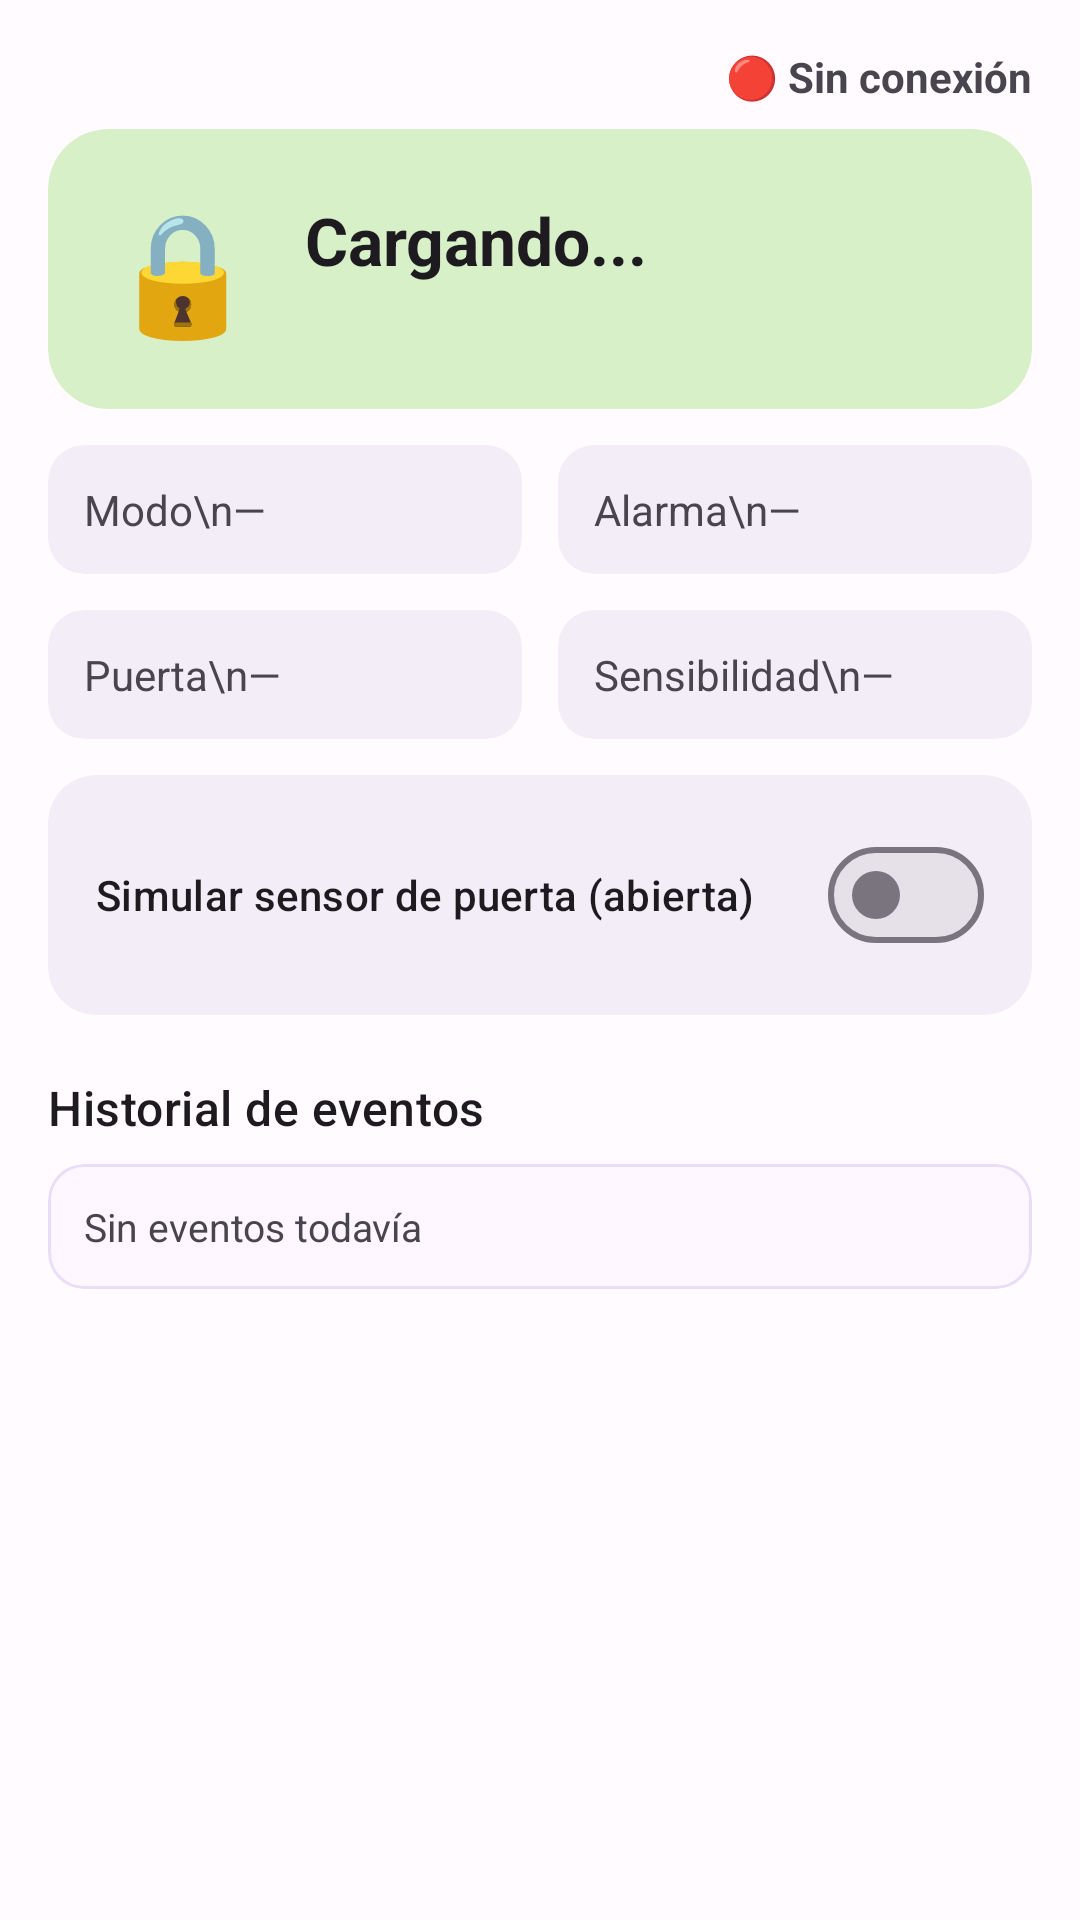

Produce the Android XML layout that renders to this screen, including the resource entries it uses.
<!-- AndroidManifest.xml: application theme Theme.CajaFuerteIoT -->
<!-- res/layout/activity_monitoreo.xml -->
<?xml version="1.0" encoding="utf-8"?>
<ScrollView xmlns:android="http://schemas.android.com/apk/res/android"
    xmlns:app="http://schemas.android.com/apk/res-auto"
    android:layout_width="match_parent"
    android:layout_height="match_parent">

    <LinearLayout
        android:layout_width="match_parent"
        android:layout_height="wrap_content"
        android:orientation="vertical"
        android:padding="16dp">

        
        <TextView
            android:id="@+id/textConexion"
            android:layout_width="wrap_content"
            android:layout_height="wrap_content"
            android:layout_gravity="end"
            android:text="@string/desconectado"
            android:textStyle="bold" />

        
        <com.google.android.material.card.MaterialCardView
            android:id="@+id/cardEstado"
            android:layout_width="match_parent"
            android:layout_height="wrap_content"
            android:layout_marginTop="8dp"
            app:cardBackgroundColor="@color/verde_claro"
            app:cardCornerRadius="20dp"
            app:strokeWidth="0dp">

            <LinearLayout
                android:layout_width="match_parent"
                android:layout_height="wrap_content"
                android:gravity="center_vertical"
                android:orientation="horizontal"
                android:padding="20dp">

                <TextView
                    android:id="@+id/textIconoEstado"
                    android:layout_width="wrap_content"
                    android:layout_height="wrap_content"
                    android:text="🔒"
                    android:textSize="40sp" />

                <LinearLayout
                    android:layout_width="0dp"
                    android:layout_height="wrap_content"
                    android:layout_marginStart="16dp"
                    android:layout_weight="1"
                    android:orientation="vertical">

                    <TextView
                        android:id="@+id/textEstadoCerradura"
                        android:layout_width="wrap_content"
                        android:layout_height="wrap_content"
                        android:text="Cargando..."
                        android:textAppearance="?attr/textAppearanceTitleLarge"
                        android:textStyle="bold" />

                    <TextView
                        android:id="@+id/textActualizado"
                        android:layout_width="wrap_content"
                        android:layout_height="wrap_content"
                        android:textColor="@color/texto_secundario" />
                </LinearLayout>
            </LinearLayout>
        </com.google.android.material.card.MaterialCardView>

        
        <LinearLayout
            android:layout_width="match_parent"
            android:layout_height="wrap_content"
            android:layout_marginTop="12dp"
            android:orientation="horizontal">

            <com.google.android.material.card.MaterialCardView
                android:layout_width="0dp"
                android:layout_height="wrap_content"
                android:layout_marginEnd="6dp"
                android:layout_weight="1"
                app:cardBackgroundColor="@color/tarjeta"
                app:cardCornerRadius="12dp"
                app:strokeWidth="0dp">

                <TextView
                    android:id="@+id/textModo"
                    android:layout_width="match_parent"
                    android:layout_height="wrap_content"
                    android:padding="12dp"
                    android:text="Modo\n—" />
            </com.google.android.material.card.MaterialCardView>

            <com.google.android.material.card.MaterialCardView
                android:id="@+id/cardAlarma"
                android:layout_width="0dp"
                android:layout_height="wrap_content"
                android:layout_marginStart="6dp"
                android:layout_weight="1"
                app:cardBackgroundColor="@color/tarjeta"
                app:cardCornerRadius="12dp"
                app:strokeWidth="0dp">

                <TextView
                    android:id="@+id/textAlarma"
                    android:layout_width="match_parent"
                    android:layout_height="wrap_content"
                    android:padding="12dp"
                    android:text="Alarma\n—" />
            </com.google.android.material.card.MaterialCardView>
        </LinearLayout>

        
        <LinearLayout
            android:layout_width="match_parent"
            android:layout_height="wrap_content"
            android:layout_marginTop="12dp"
            android:orientation="horizontal">

            <com.google.android.material.card.MaterialCardView
                android:layout_width="0dp"
                android:layout_height="wrap_content"
                android:layout_marginEnd="6dp"
                android:layout_weight="1"
                app:cardBackgroundColor="@color/tarjeta"
                app:cardCornerRadius="12dp"
                app:strokeWidth="0dp">

                <TextView
                    android:id="@+id/textPuerta"
                    android:layout_width="match_parent"
                    android:layout_height="wrap_content"
                    android:padding="12dp"
                    android:text="Puerta\n—" />
            </com.google.android.material.card.MaterialCardView>

            <com.google.android.material.card.MaterialCardView
                android:layout_width="0dp"
                android:layout_height="wrap_content"
                android:layout_marginStart="6dp"
                android:layout_weight="1"
                app:cardBackgroundColor="@color/tarjeta"
                app:cardCornerRadius="12dp"
                app:strokeWidth="0dp">

                <TextView
                    android:id="@+id/textSensibilidad"
                    android:layout_width="match_parent"
                    android:layout_height="wrap_content"
                    android:padding="12dp"
                    android:text="Sensibilidad\n—" />
            </com.google.android.material.card.MaterialCardView>
        </LinearLayout>

        
        <com.google.android.material.card.MaterialCardView
            android:layout_width="match_parent"
            android:layout_height="wrap_content"
            android:layout_marginTop="12dp"
            app:cardBackgroundColor="@color/tarjeta"
            app:cardCornerRadius="16dp"
            app:strokeWidth="0dp">

            <LinearLayout
                android:layout_width="match_parent"
                android:layout_height="wrap_content"
                android:gravity="center_vertical"
                android:orientation="horizontal"
                android:padding="16dp">

                <TextView
                    android:layout_width="0dp"
                    android:layout_height="wrap_content"
                    android:layout_weight="1"
                    android:text="@string/simular_puerta"
                    android:textAppearance="?attr/textAppearanceTitleSmall" />

                <com.google.android.material.materialswitch.MaterialSwitch
                    android:id="@+id/switchPuerta"
                    android:layout_width="wrap_content"
                    android:layout_height="wrap_content" />
            </LinearLayout>
        </com.google.android.material.card.MaterialCardView>

        
        <TextView
            android:layout_width="wrap_content"
            android:layout_height="wrap_content"
            android:layout_marginTop="20dp"
            android:text="@string/historial"
            android:textAppearance="?attr/textAppearanceTitleMedium" />

        <com.google.android.material.card.MaterialCardView
            android:layout_width="match_parent"
            android:layout_height="wrap_content"
            android:layout_marginTop="8dp"
            app:cardCornerRadius="12dp"
            app:strokeColor="@color/morado_claro"
            app:strokeWidth="1dp">

            <TextView
                android:id="@+id/textHistorial"
                android:layout_width="match_parent"
                android:layout_height="wrap_content"
                android:lineSpacingExtra="6dp"
                android:padding="12dp"
                android:text="Sin eventos todavía"
                android:textSize="13sp" />
        </com.google.android.material.card.MaterialCardView>

    </LinearLayout>
</ScrollView>
<!-- resources referenced by this layout -->
<resources>
  <color name="morado_claro">#E8DEF8</color>
  <color name="tarjeta">#F3EDF7</color>
  <color name="texto_secundario">#49454F</color>
  <color name="verde_claro">#D8F0C8</color>
  <string name="desconectado">🔴 Sin conexión</string>
  <string name="historial">Historial de eventos</string>
  <string name="simular_puerta">Simular sensor de puerta (abierta)</string>
  <style name="Theme.CajaFuerteIoT" parent="Theme.Material3.Light">
          <item name="colorPrimary">@color/morado</item>
          <item name="colorOnPrimary">@color/blanco</item>
          <item name="colorPrimaryContainer">@color/morado_claro</item>
          <item name="android:colorBackground">@color/superficie</item>
          
          <item name="actionBarStyle">@style/BarraSuperior</item>
          <item name="actionBarTheme">@style/ThemeOverlay.Material3.Dark.ActionBar</item>
          <item name="android:statusBarColor">@color/morado</item>
      </style>
  <color name="morado">#6750A4</color>
  <color name="blanco">#FFFFFF</color>
  <color name="superficie">#FFFBFE</color>
  <style name="BarraSuperior" parent="Widget.Material3.ActionBar.Solid">
          <item name="background">@color/morado</item>
          <item name="titleTextStyle">@style/TextoBarra</item>
      </style>
  <style name="TextoBarra" parent="TextAppearance.Material3.TitleLarge">
          <item name="android:textColor">@color/blanco</item>
      </style>
</resources>
